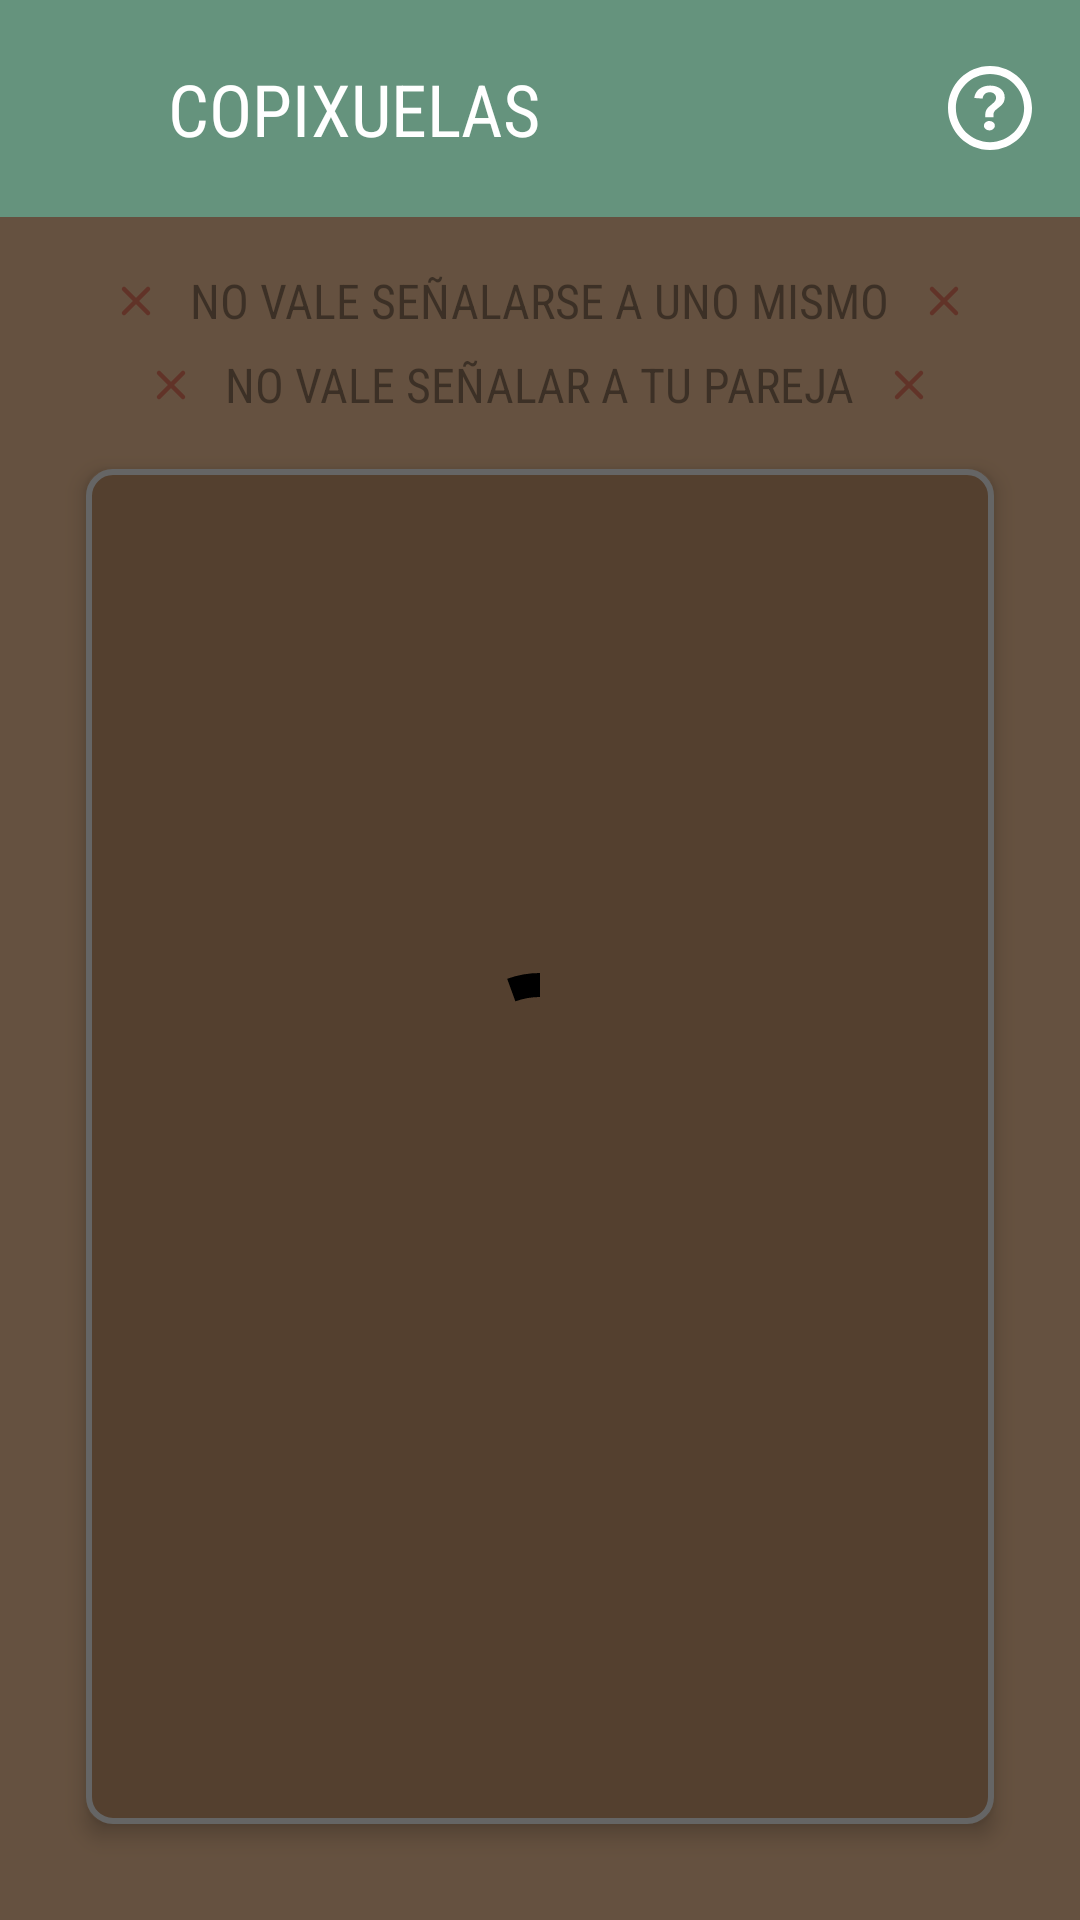

Reconstruct the res/layout file that produces this screen, plus the resources it refers to.
<!-- AndroidManifest.xml: fallback theme Theme.MaterialComponents.DayNight.NoActionBar -->
<!-- res/layout/fragment_pointing.xml -->
<?xml version="1.0" encoding="utf-8"?>
<androidx.constraintlayout.widget.ConstraintLayout xmlns:android="http://schemas.android.com/apk/res/android"
    xmlns:app="http://schemas.android.com/apk/res-auto"
    xmlns:tools="http://schemas.android.com/tools"
    android:layout_width="match_parent"
    android:layout_height="match_parent"
    android:background="@color/bg_pointing"
    android:clipChildren="false"
    android:clipToPadding="false">

    <include
        android:id="@+id/toolbar"
        layout="@layout/include_toolbar" />

    <androidx.constraintlayout.widget.Guideline
        android:id="@+id/gl_left"
        android:layout_width="wrap_content"
        android:layout_height="wrap_content"
        android:orientation="vertical"
        app:layout_constraintGuide_percent="0.08" />

    <androidx.constraintlayout.widget.Guideline
        android:id="@+id/gl_right"
        android:layout_width="wrap_content"
        android:layout_height="wrap_content"
        android:orientation="vertical"
        app:layout_constraintGuide_percent="0.92" />

    <LinearLayout
        android:id="@+id/ll_mini_instructions"
        android:layout_width="0dp"
        android:layout_height="wrap_content"
        android:layout_marginTop="16dp"
        android:orientation="vertical"
        app:layout_constraintLeft_toLeftOf="@id/gl_left"
        app:layout_constraintRight_toRightOf="@id/gl_right"
        app:layout_constraintTop_toBottomOf="@id/toolbar">

        <LinearLayout
            android:layout_width="match_parent"
            android:layout_height="wrap_content"
            android:layout_gravity="center"
            android:layout_marginBottom="4dp"
            android:alpha="0.4"
            android:gravity="center"
            android:orientation="horizontal">

            <ImageView
                android:layout_width="wrap_content"
                android:layout_height="wrap_content"
                android:contentDescription="@string/content_description"
                android:src="@drawable/ic_cross_small"
                app:tint="@color/red" />

            <TextView
                style="@style/SmallTextView"
                android:layout_width="wrap_content"
                android:layout_height="wrap_content"
                android:layout_gravity="center"
                android:layout_marginHorizontal="6dp"
                android:text="@string/pointing_mini_inst_1"
                android:textAllCaps="true" />

            <ImageView
                android:layout_width="wrap_content"
                android:layout_height="wrap_content"
                android:contentDescription="@string/content_description"
                android:src="@drawable/ic_cross_small"
                app:tint="@color/red" />

        </LinearLayout>

        <LinearLayout
            android:layout_width="match_parent"
            android:layout_height="wrap_content"
            android:layout_gravity="center"
            android:alpha="0.4"
            android:gravity="center"
            android:orientation="horizontal">

            <ImageView
                android:layout_width="wrap_content"
                android:layout_height="wrap_content"
                android:contentDescription="@string/content_description"
                android:src="@drawable/ic_cross_small"
                app:tint="@color/red" />

            <TextView
                style="@style/SmallTextView"
                android:layout_width="wrap_content"
                android:layout_height="wrap_content"
                android:layout_gravity="center"
                android:layout_marginHorizontal="6dp"
                android:text="@string/pointing_mini_inst_2"
                android:textAllCaps="true" />

            <ImageView
                android:layout_width="wrap_content"
                android:layout_height="wrap_content"
                android:contentDescription="@string/content_description"
                android:src="@drawable/ic_cross_small"
                app:tint="@color/red" />

        </LinearLayout>

    </LinearLayout>

    <RelativeLayout
        android:id="@+id/rl_text"
        android:layout_width="0dp"
        android:layout_height="0dp"
        android:layout_marginTop="16dp"
        android:layout_marginBottom="32dp"
        android:background="@drawable/bg_tv_pointing"
        android:elevation="4dp"
        android:paddingHorizontal="32dp"
        android:paddingVertical="24dp"
        app:layout_constraintBottom_toBottomOf="parent"
        app:layout_constraintLeft_toLeftOf="@id/gl_left"
        app:layout_constraintRight_toRightOf="@id/gl_right"
        app:layout_constraintTop_toBottomOf="@id/ll_mini_instructions">

        <TextView
            android:id="@+id/tv_text"
            android:layout_width="wrap_content"
            android:layout_height="wrap_content"
            android:layout_centerInParent="true"
            android:fontFamily="sans-serif-condensed"
            android:gravity="center"
            android:lineSpacingExtra="4dp"
            android:textColor="@color/white"
            android:textSize="22sp"
            android:textStyle="bold"
            tools:text="¿Quién sería la persona que..." />

    </RelativeLayout>

    <include
        android:id="@+id/loading"
        layout="@layout/include_loading"
        android:layout_width="match_parent"
        android:layout_height="0dp"
        app:layout_constraintBottom_toBottomOf="parent"
        app:layout_constraintLeft_toLeftOf="parent"
        app:layout_constraintRight_toRightOf="parent"
        app:layout_constraintTop_toBottomOf="@id/toolbar"
        tools:visibility="gone" />

</androidx.constraintlayout.widget.ConstraintLayout>
<!-- res/layout/include_toolbar.xml (included above) -->
<?xml version="1.0" encoding="utf-8"?>
<androidx.constraintlayout.widget.ConstraintLayout xmlns:android="http://schemas.android.com/apk/res/android"
    xmlns:app="http://schemas.android.com/apk/res-auto"
    xmlns:tools="http://schemas.android.com/tools"
    android:layout_width="match_parent"
    android:layout_height="wrap_content"
    android:elevation="6dp">

    <com.google.android.material.appbar.AppBarLayout
        android:id="@+id/appBar"
        android:layout_width="match_parent"
        android:layout_height="wrap_content"
        android:background="?android:attr/windowBackground"
        app:layout_constraintLeft_toLeftOf="parent"
        app:layout_constraintRight_toRightOf="parent"
        app:layout_constraintTop_toTopOf="parent">

        <androidx.appcompat.widget.Toolbar
            android:id="@+id/toolbar"
            android:layout_width="match_parent"
            android:layout_height="wrap_content"
            android:background="?android:attr/windowBackground"
            android:elevation="6dp"
            android:paddingVertical="20dp"
            app:layout_scrollFlags="scroll|enterAlways"
            tools:backgroundTint="@color/bg_mimic_dark">

            <RelativeLayout
                android:layout_width="match_parent"
                android:layout_height="match_parent"
                android:layout_marginHorizontal="16dp">

                <ImageView
                    android:id="@+id/iv_back"
                    android:layout_width="28dp"
                    android:layout_height="28dp"
                    android:layout_alignParentStart="true"
                    android:layout_centerVertical="true"
                    android:background="?attr/selectableItemBackgroundBorderless"
                    android:contentDescription="@string/content_description"
                    android:src="@drawable/ic_arrow_back"
                    app:tint="@color/white" />

                <TextView
                    android:id="@+id/tv_title"
                    style="@style/MediumTextView"
                    android:layout_width="wrap_content"
                    android:layout_height="wrap_content"
                    android:layout_centerVertical="true"
                    android:layout_marginHorizontal="12dp"
                    android:layout_toStartOf="@id/iv_instructions"
                    android:layout_toEndOf="@id/iv_back"
                    android:textAllCaps="true"
                    android:textColor="@color/white"
                    android:textSize="24sp"
                    tools:text="@string/app_name" />

                <ImageView
                    android:id="@+id/iv_instructions"
                    android:layout_width="28dp"
                    android:layout_height="28dp"
                    android:layout_alignParentEnd="true"
                    android:layout_centerVertical="true"
                    android:background="?attr/selectableItemBackgroundBorderless"
                    android:contentDescription="@string/content_description"
                    android:src="@drawable/ic_question"
                    app:tint="@color/white" />

            </RelativeLayout>

        </androidx.appcompat.widget.Toolbar>

    </com.google.android.material.appbar.AppBarLayout>

</androidx.constraintlayout.widget.ConstraintLayout>
<!-- res/layout/include_loading.xml (included above) -->
<?xml version="1.0" encoding="utf-8"?>
<androidx.constraintlayout.widget.ConstraintLayout xmlns:android="http://schemas.android.com/apk/res/android"
    xmlns:app="http://schemas.android.com/apk/res-auto"
    android:layout_width="match_parent"
    android:layout_height="match_parent"
    android:clickable="true"
    android:elevation="6dp"
    android:focusable="true">

    <ImageView
        android:layout_width="match_parent"
        android:layout_height="match_parent"
        android:alpha="0.60"
        android:background="@color/black"
        android:contentDescription="@string/content_description" />

    <com.google.android.material.progressindicator.CircularProgressIndicator
        android:layout_width="wrap_content"
        android:layout_height="wrap_content"
        android:indeterminate="true"
        app:indicatorColor="@color/black"
        app:indicatorSize="64dp"
        app:layout_constraintBottom_toBottomOf="parent"
        app:layout_constraintLeft_toLeftOf="parent"
        app:layout_constraintRight_toRightOf="parent"
        app:layout_constraintTop_toTopOf="parent"
        app:trackThickness="8dp" />

</androidx.constraintlayout.widget.ConstraintLayout>
<!-- resources referenced by this layout -->
<resources>
  <color name="bg_mimic_dark">#65937D</color>
  <color name="bg_pointing">#FFCDA1</color>
  <color name="black">#FF000000</color>
  <color name="red">#E60F0F</color>
  <color name="white">#FFFFFFFF</color>
  <!-- drawable bg_tv_pointing (drawable) -->
  <?xml version="1.0" encoding="utf-8"?>
  <shape xmlns:android="http://schemas.android.com/apk/res/android">
      <corners android:radius="8dp" />
      <stroke
          android:width="2dp"
          android:color="@color/white" />
      <solid android:color="@color/bg_pointing_dark" />
  </shape>
  <!-- drawable ic_cross_small (drawable) -->
  <vector android:height="24dp" android:viewportHeight="24"
      android:viewportWidth="24" android:width="24dp" xmlns:android="http://schemas.android.com/apk/res/android">
      <path android:fillColor="#00000000"
          android:pathData="M16,8L8,16M8,8L16,16"
          android:strokeColor="#000000" android:strokeLineCap="round"
          android:strokeLineJoin="round" android:strokeWidth="1.5"/>
  </vector>
  <!-- drawable ic_question (drawable) -->
  <vector xmlns:android="http://schemas.android.com/apk/res/android"
      xmlns:tools="http://schemas.android.com/tools"
      android:width="24dp"
      android:height="24dp"
      android:viewportWidth="1024"
      android:viewportHeight="1024">
      <path
          android:fillColor="#000000"
          android:pathData="M512,928c229.8,0 416,-186.3 416,-416S741.8,96 512,96 96,282.3 96,512s186.3,416 416,416zM512,1024C229.2,1024 0,794.8 0,512S229.2,0 512,0s512,229.2 512,512 -229.2,512 -512,512z" />
      <path
          android:fillColor="#000000"
          android:pathData="M454.8,624.7v-28.4c0,-11.9 1,-22.6 2.9,-32.1s5,-18.4 9.2,-26.9c4.2,-8.5 9.7,-16.7 16.6,-24.6s15.7,-16.4 26.2,-25.4l37.5,-32.1c10.5,-8.5 19.6,-17.9 27,-28.4s11.2,-23.1 11.2,-38c0,-19.4 -6.8,-35.7 -20.4,-48.9s-32.9,-19.8 -57.8,-19.8c-12.8,0 -24.3,2.1 -34.5,6.3s-19.1,9.9 -26.6,17.2c-7.5,7.2 -13.2,15.5 -17.1,25s-6.1,19.1 -6.7,29.1L320,389.6c3.3,-23.9 10.4,-45.1 21.2,-63.8s24.8,-34.4 42,-47.4c17.2,-12.9 36.9,-22.8 59.1,-29.5s46.1,-10.1 71.6,-10.1c23.9,0 46.5,3.1 67.8,9.3s40.2,15.4 56.6,27.6c16.4,12.2 29.3,27.2 38.7,45.1s14.1,38.5 14.1,61.9c0,15.9 -1.9,29.8 -5.8,41.8s-9.4,22.9 -16.6,32.8c-7.2,9.9 -16,19.5 -26.2,28.7s-21.8,18.8 -34.5,28.7c-11.1,8.5 -20.1,15.9 -27,22.4s-12.5,12.9 -16.6,19.4c-4.2,6.5 -7.1,13.4 -8.7,20.9s-2.5,16.7 -2.5,27.6v19.4h-98.2zM438.2,728.4c0,-15.9 6.5,-29.6 19.6,-41s28.7,-17.2 47,-17.2c17.8,0 33.3,5.5 46.6,16.4s20,24.4 20,40.3c0,15.9 -6.5,29.6 -19.6,41s-28.7,17.2 -47,17.2c-8.9,0 -17.3,-1.5 -25.4,-4.5s-15.1,-7 -21.2,-11.9c-6.1,-5 -11,-10.9 -14.6,-17.9s-5.4,-14.4 -5.4,-22.4z"
          tools:ignore="VectorPath" />
  </vector>
  <string name="app_name">Copixuelas</string>
  <string name="content_description">image</string>
  <string name="pointing_mini_inst_1">No vale señalarse a uno mismo</string>
  <string name="pointing_mini_inst_2">No vale señalar a tu pareja</string>
  <style name="MediumTextView">
          <item name="android:fontFamily">sans-serif-condensed</item>
          <item name="android:textSize">18sp</item>
          <item name="android:textColor">@color/black</item>
      </style>
  <style name="SmallTextView">
          <item name="android:fontFamily">sans-serif-condensed</item>
          <item name="android:textSize">16sp</item>
          <item name="android:textColor">@color/black</item>
      </style>
  <color name="bg_pointing_dark">#D5A276</color>
</resources>
